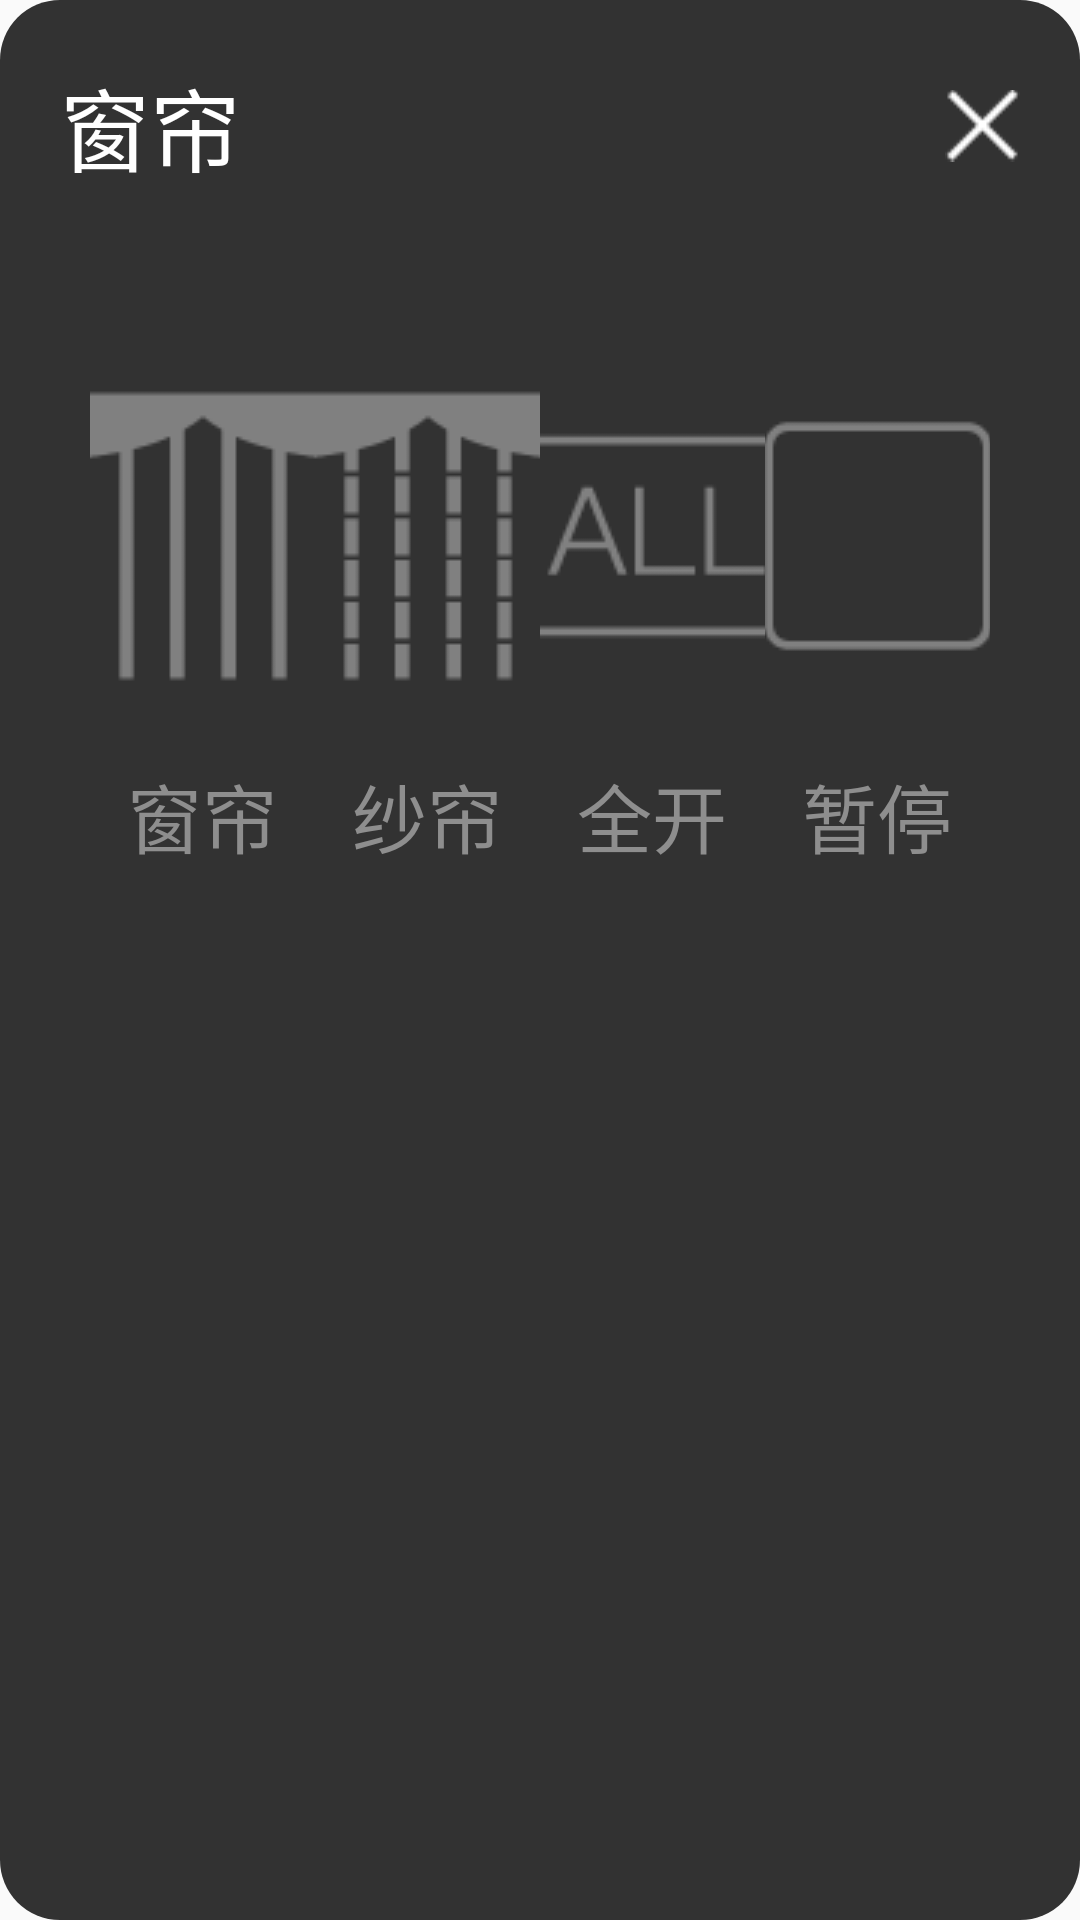

Produce the Android XML layout that renders to this screen, including the resource entries it uses.
<!-- AndroidManifest.xml: application theme AppTheme -->
<!-- res/layout/curtain_dialog_layout.xml -->
<?xml version="1.0" encoding="utf-8"?>
<LinearLayout xmlns:android="http://schemas.android.com/apk/res/android"
    android:orientation="vertical"
    android:background="@drawable/dialog"
    android:layout_width="match_parent"
    android:layout_height="match_parent">

    <LinearLayout
        android:orientation="horizontal"
        android:gravity="center"
        android:layout_width="match_parent"
        android:layout_height="wrap_content">

        <TextView
            android:id="@+id/tv_title"
            android:text="窗帘"
            android:textSize="30sp"
            android:textColor="@color/colorText"
            android:padding="20dp"
            android:layout_weight="1"
            android:layout_width="wrap_content"
            android:layout_height="wrap_content" />
        <ImageView
            android:id="@+id/iv_curtain_close"
            android:padding="20dp"
            android:clickable="true"
            android:src="@mipmap/close"
            android:layout_width="wrap_content"
            android:layout_height="match_parent" />
    </LinearLayout>


    <LinearLayout
        android:gravity="center"
        android:orientation="horizontal"
        android:padding="30dp"
        android:layout_width="match_parent"
        android:layout_height="wrap_content">


        <CheckBox
            android:layout_weight="1"
            android:id="@+id/rb_curtain_main"
            android:gravity="center"
            android:text="窗帘"
            android:textColor="@color/room_color"
            android:textSize="25sp"
            android:drawableTop="@drawable/selector_curtain"
            android:drawablePadding="10dp"
            android:button="@null"
            android:layout_width="wrap_content"
            android:layout_height="wrap_content" />
        <CheckBox
            android:layout_weight="1"
            android:id="@+id/rb_curtain_second"
            android:text="纱帘"
            android:textColor="@color/room_color"
            android:gravity="center"
            android:textSize="25sp"
            android:drawableTop="@drawable/selector_second_curtain"
            android:drawablePadding="10dp"
            android:button="@null"
            android:layout_width="wrap_content"
            android:layout_height="wrap_content" />
        <CheckBox
            android:layout_weight="1"
            android:id="@+id/rb_curtain_open"
            android:text="全开"
            android:textColor="@color/room_color"
            android:gravity="center"
            android:textSize="25sp"
            android:drawableTop="@drawable/selector_all_curtain"
            android:drawablePadding="10dp"
            android:button="@null"
            android:layout_width="wrap_content"
            android:layout_height="wrap_content" />
        <CheckBox
            android:layout_weight="1"
            android:id="@+id/rb_curtain_stop"
            android:text="暂停"
            android:textColor="@color/room_color"
            android:gravity="center"
            android:textSize="25sp"
            android:button="@null"
            android:drawableTop="@drawable/selector_curtain_stop"
            android:drawablePadding="10dp"
            android:layout_width="wrap_content"
            android:layout_height="wrap_content" />

    </LinearLayout>

</LinearLayout>
<!-- resources referenced by this layout -->
<resources>
  <color name="colorText">#ffffff</color>
  <color name="room_color">#8E8E8E</color>
  <!-- drawable dialog (drawable) -->
  <?xml version="1.0" encoding="utf-8"?>
  <shape xmlns:android="http://schemas.android.com/apk/res/android">
      <corners android:radius="20dp"/>
      <solid android:color="@color/color_table_bakg"/>
  </shape>
  <!-- drawable selector_all_curtain (drawable) -->
  <?xml version="1.0" encoding="utf-8"?>
  <selector xmlns:android="http://schemas.android.com/apk/res/android">
      <item android:state_checked="true" android:drawable="@drawable/all_on"/>
      <item android:state_checked="false" android:drawable="@drawable/all_off"/>
  </selector>
  <!-- drawable selector_curtain (drawable) -->
  <?xml version="1.0" encoding="utf-8"?>
  <selector xmlns:android="http://schemas.android.com/apk/res/android">
      <item android:state_checked="true" android:drawable="@drawable/curtain_on"/>
      <item android:state_checked="false" android:drawable="@drawable/curtain_off"/>
  </selector>
  <!-- drawable selector_curtain_stop (drawable) -->
  <?xml version="1.0" encoding="utf-8"?>
  <selector xmlns:android="http://schemas.android.com/apk/res/android">
      <item android:state_checked="true" android:drawable="@drawable/stop_on"/>
      <item android:state_checked="false" android:drawable="@drawable/stop_off"/>
  </selector>
  <!-- drawable selector_second_curtain (drawable) -->
  <?xml version="1.0" encoding="utf-8"?>
  <selector xmlns:android="http://schemas.android.com/apk/res/android">
      <item android:state_checked="true" android:drawable="@drawable/second_curtain_on"/>
      <item android:state_checked="false" android:drawable="@drawable/second_curtain_off"/>
  </selector>
  <!-- mipmap close: png bitmap (mipmap-mdpi, 362 bytes) -->
  <style name="AppTheme" parent="Theme.AppCompat.Light.DarkActionBar">
          
          <item name="colorPrimary">@color/colorPrimary</item>
          <item name="colorPrimaryDark">@color/colorPrimaryDark</item>
          <item name="colorAccent">@color/colorAccent</item>
      </style>
  <color name="color_table_bakg">#cc000000</color>
  <!-- drawable all_on: png bitmap (drawable, 1066 bytes) -->
  <!-- drawable all_off: png bitmap (drawable, 1158 bytes) -->
  <!-- drawable curtain_on: png bitmap (drawable, 727 bytes) -->
  <!-- drawable curtain_off: png bitmap (drawable, 785 bytes) -->
  <!-- drawable stop_on: png bitmap (drawable, 634 bytes) -->
  <!-- drawable stop_off: png bitmap (drawable, 685 bytes) -->
  <!-- drawable second_curtain_on: png bitmap (drawable, 864 bytes) -->
  <!-- drawable second_curtain_off: png bitmap (drawable, 931 bytes) -->
  <color name="colorPrimary">#3F51B5</color>
  <color name="colorPrimaryDark">#303F9F</color>
  <color name="colorAccent">#FF4081</color>
</resources>
